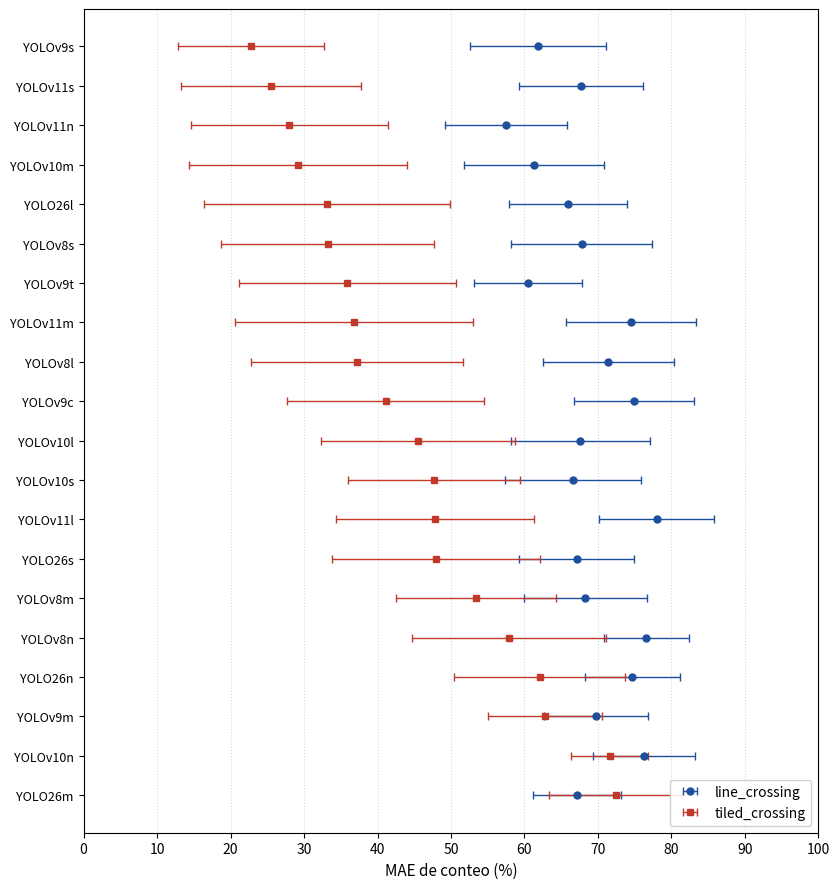

Source code (Python): (Note: this script raises an exception after producing the figure.)
"""Genera el forest plot de MAE de conteo por detector (line_crossing vs tiled_crossing)
con barras de IC95, replicando la figura del MDPI. Salida: assets/counting-mae-forest.png."""

import matplotlib.pyplot as plt

# (detector, line_crossing MAE, ci_half, tiled_crossing MAE, ci_half)
# Ordenado por MAE de tiled_crossing ascendente (YOLOv9s mejor arriba).
data = [
    ("YOLOv9s", 61.9, 9.25, 22.8, 9.95),
    ("YOLOv11s", 67.7, 8.4, 25.5, 12.2),
    ("YOLOv11n", 57.5, 8.35, 28.0, 13.4),
    ("YOLOv10m", 61.3, 9.55, 29.2, 14.85),
    ("YOLO26l", 65.9, 8.0, 33.1, 16.75),
    ("YOLOv8s", 67.8, 9.6, 33.2, 14.55),
    ("YOLOv9t", 60.5, 7.35, 35.9, 14.8),
    ("YOLOv11m", 74.5, 8.85, 36.8, 16.15),
    ("YOLOv8l", 71.4, 8.9, 37.2, 14.4),
    ("YOLOv9c", 74.9, 8.2, 41.1, 13.45),
    ("YOLOv10l", 67.6, 9.45, 45.5, 13.2),
    ("YOLOv10s", 66.6, 9.3, 47.7, 11.65),
    ("YOLOv11l", 78.0, 7.85, 47.8, 13.45),
    ("YOLO26s", 67.1, 7.8, 47.9, 14.15),
    ("YOLOv8m", 68.3, 8.4, 53.4, 10.9),
    ("YOLOv8n", 76.6, 5.8, 57.9, 13.25),
    ("YOLO26n", 74.7, 6.5, 62.1, 11.65),
    ("YOLOv9m", 69.7, 7.05, 62.8, 7.7),
    ("YOLOv10n", 76.3, 6.95, 71.6, 5.25),
    ("YOLO26m", 67.1, 6.0, 72.4, 9.05),
]

labels = [d[0] for d in data]
line_mae = [d[1] for d in data]
line_ci = [d[2] for d in data]
tiled_mae = [d[3] for d in data]
tiled_ci = [d[4] for d in data]

# y: arriba = primero de la lista (YOLOv9s)
y = list(range(len(data)))[::-1]

fig, ax = plt.subplots(figsize=(8.5, 9))

ax.errorbar(line_mae, y, xerr=line_ci, fmt="o", color="#1f4e9c",
            markersize=5, capsize=3, elinewidth=1, label="line_crossing")
ax.errorbar(tiled_mae, y, xerr=tiled_ci, fmt="s", color="#c0392b",
            markersize=5, capsize=3, elinewidth=1, label="tiled_crossing")

ax.set_yticks(y)
ax.set_yticklabels(labels, fontsize=9)
ax.set_xlabel("MAE de conteo (%)", fontsize=11)
ax.set_xlim(0, 100)
ax.set_xticks(range(0, 101, 10))
ax.grid(axis="x", linestyle=":", alpha=0.5)
ax.legend(loc="lower right", framealpha=0.9, fontsize=10)

fig.tight_layout()
fig.savefig("/home/pqbas/labinm/robot-platform/assets/counting-mae-forest.png", dpi=150)
print("ok")
